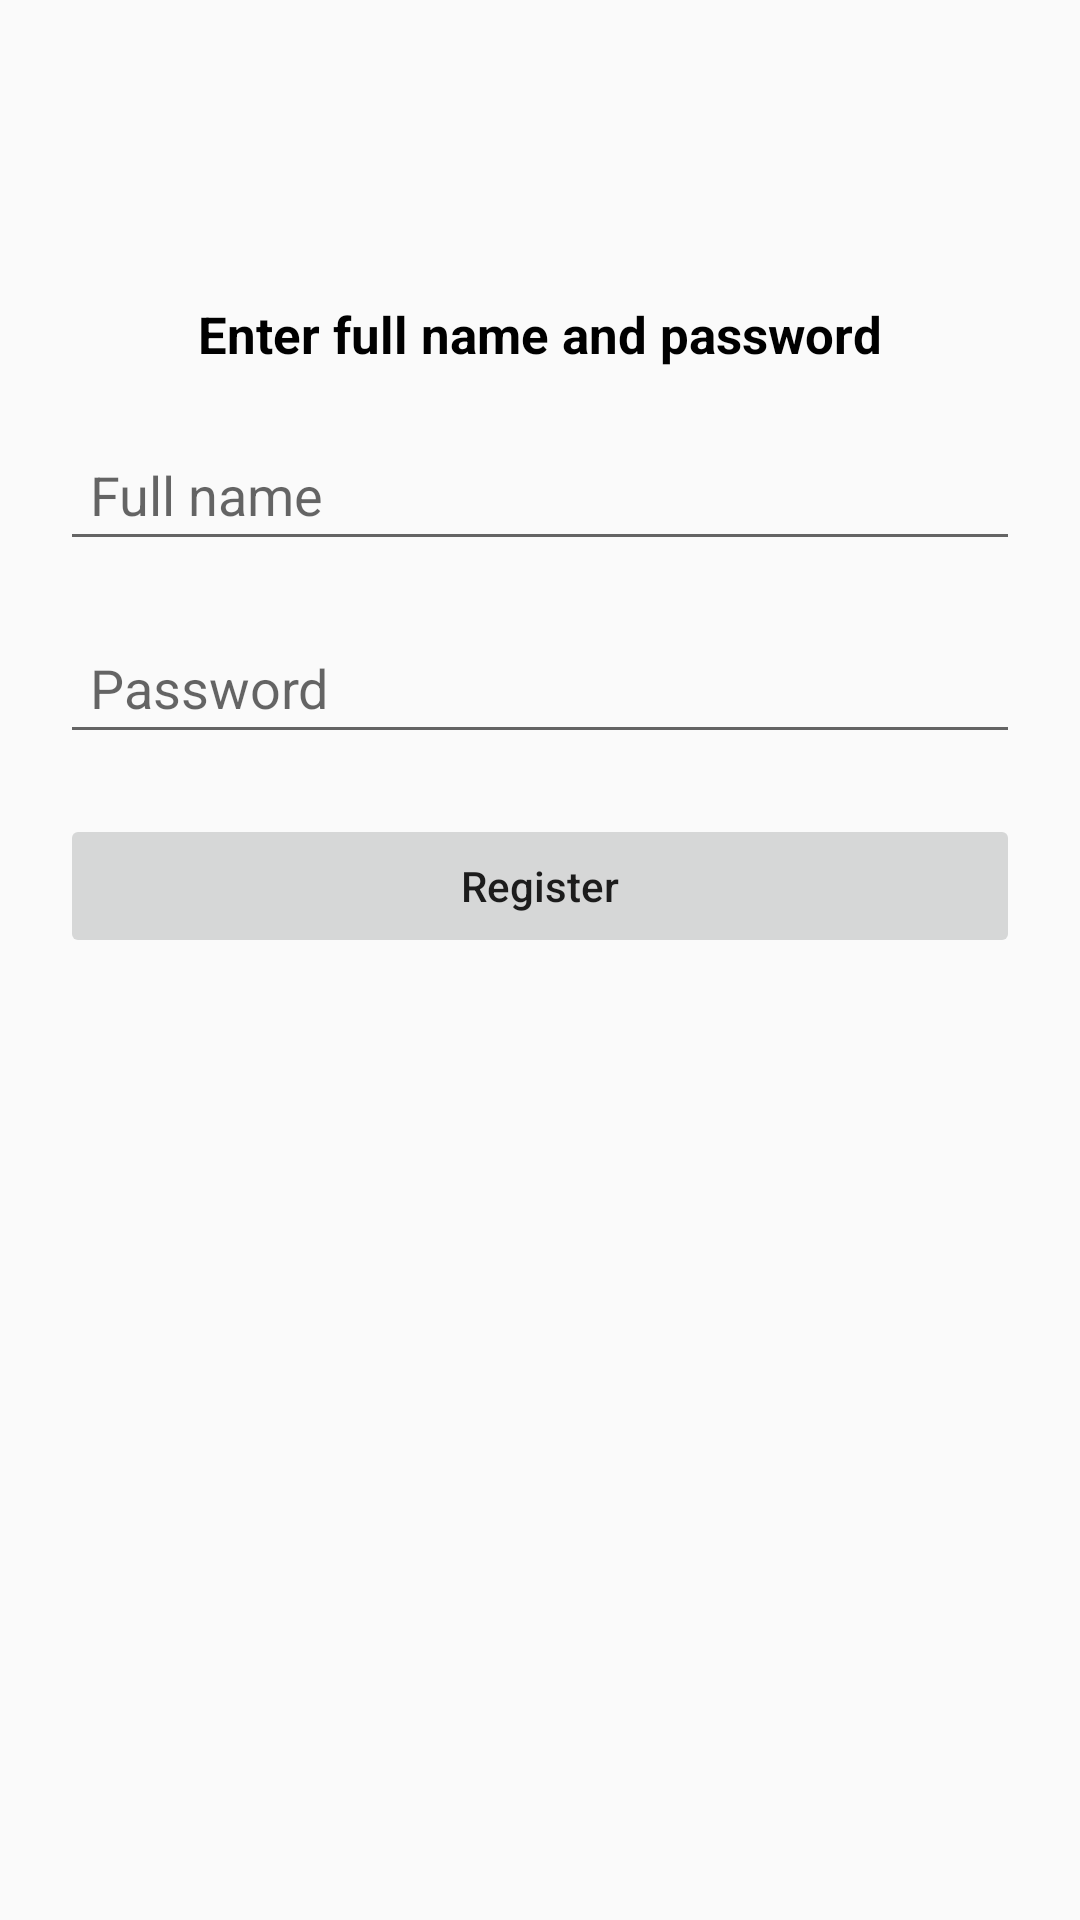

Android layout source for this screen:
<!-- AndroidManifest.xml: application theme AppTheme -->
<!-- res/layout/fragment_register_namepass.xml -->
<?xml version="1.0" encoding="utf-8"?>
<androidx.constraintlayout.widget.ConstraintLayout xmlns:android="http://schemas.android.com/apk/res/android"
                                             xmlns:app="http://schemas.android.com/apk/res-auto"
                                             android:layout_width="match_parent"
                                             android:layout_height="match_parent">

    <TextView android:layout_width="wrap_content" android:layout_height="wrap_content"
              android:id="@+id/title"
              android:text="@string/enter_full_name_and_password"
              android:textSize="17sp"
              android:textColor="@color/black"
              android:textStyle="bold"
              app:layout_constraintStart_toStartOf="parent"
              app:layout_constraintTop_toTopOf="parent"
              app:layout_constraintEnd_toEndOf="parent"
              android:layout_marginTop="100dp"/>

    <EditText android:id="@+id/full_name_input"
              style="@style/big_input"
              android:inputType="textPersonName"
              android:hint="@string/full_name"
              app:layout_constraintTop_toBottomOf="@id/title"
    />

    <EditText android:id="@+id/password_input"
              style="@style/big_input"
              android:inputType="textPassword"
              android:hint="@string/password"
              app:layout_constraintTop_toBottomOf="@id/full_name_input"/>

    <Button android:id="@+id/register_btn"
            style="@style/big_btn"
            android:text="@string/register"
            app:layout_constraintTop_toBottomOf="@id/password_input"/>


</androidx.constraintlayout.widget.ConstraintLayout>
<!-- resources referenced by this layout -->
<resources>
  <color name="black">#000</color>
  <string name="enter_full_name_and_password">Enter full name and password</string>
  <string name="full_name">Full name</string>
  <string name="password">Password</string>
  <string name="register">Register</string>
  <style name="big_btn" parent="big_input">
  
          <item name="background">@drawable/btn_bg</item>
          <item name="android:textColor">@color/btn_color</item>
          <item name="textAllCaps">false</item>
          <item name="android:stateListAnimator">@animator/btn_animator</item>
      </style>
  <style name="big_input">
          <item name="android:layout_width">match_parent</item>
          <item name="android:layout_height">wrap_content</item>
          <item name="android:layout_marginStart">20dp</item>
          <item name="android:layout_marginEnd">20dp</item>
          <item name="android:layout_marginTop">20dp</item>
          <item name="background">@drawable/big_input_bg</item>
          <item name="android:padding">10dp</item>
      </style>
  <style name="AppTheme" parent="Theme.AppCompat.Light.NoActionBar">
          
          <item name="colorPrimary">@color/colorPrimary</item>
          <item name="colorPrimaryDark">@color/colorPrimaryDark</item>
          <item name="colorAccent">@color/colorAccent</item>
      </style>
  <!-- drawable btn_bg (drawable) -->
  <?xml version="1.0" encoding="utf-8"?>
  <selector xmlns:android="http://schemas.android.com/apk/res/android">
  
      <item android:state_enabled="true">
          <shape>
              <stroke android:color="@color/blue" android:width="1dp"/>
              <corners android:radius="3dp"/>
              <solid android:color="@color/blue"/>
          </shape>
      </item>
  
      <item android:state_enabled="false">
          <shape>
              <stroke android:color="@color/blue" android:width="1dp"/>
              <corners android:radius="3dp"/>
              <solid android:color="@color/white"/>
          </shape>
      </item>
  
  </selector>
  <!-- drawable big_input_bg (drawable) -->
  <?xml version="1.0" encoding="utf-8"?>
  <selector xmlns:android="http://schemas.android.com/apk/res/android">
  
      <item >
          <shape>
              <stroke android:color="@color/grey" android:width="1dp"/>
              <corners android:radius="3dp"/>
              <solid android:color="@color/whiteish"/>
          </shape>
      </item>
  
  </selector>
  <color name="colorPrimary">#008577</color>
  <color name="colorPrimaryDark">#00574B</color>
  <color name="colorAccent">#D81B60</color>
  <color name="blue">#3B97F0</color>
  <color name="white">#FFF</color>
  <color name="grey">#BBB</color>
  <color name="whiteish">#FAFAFA</color>
</resources>
